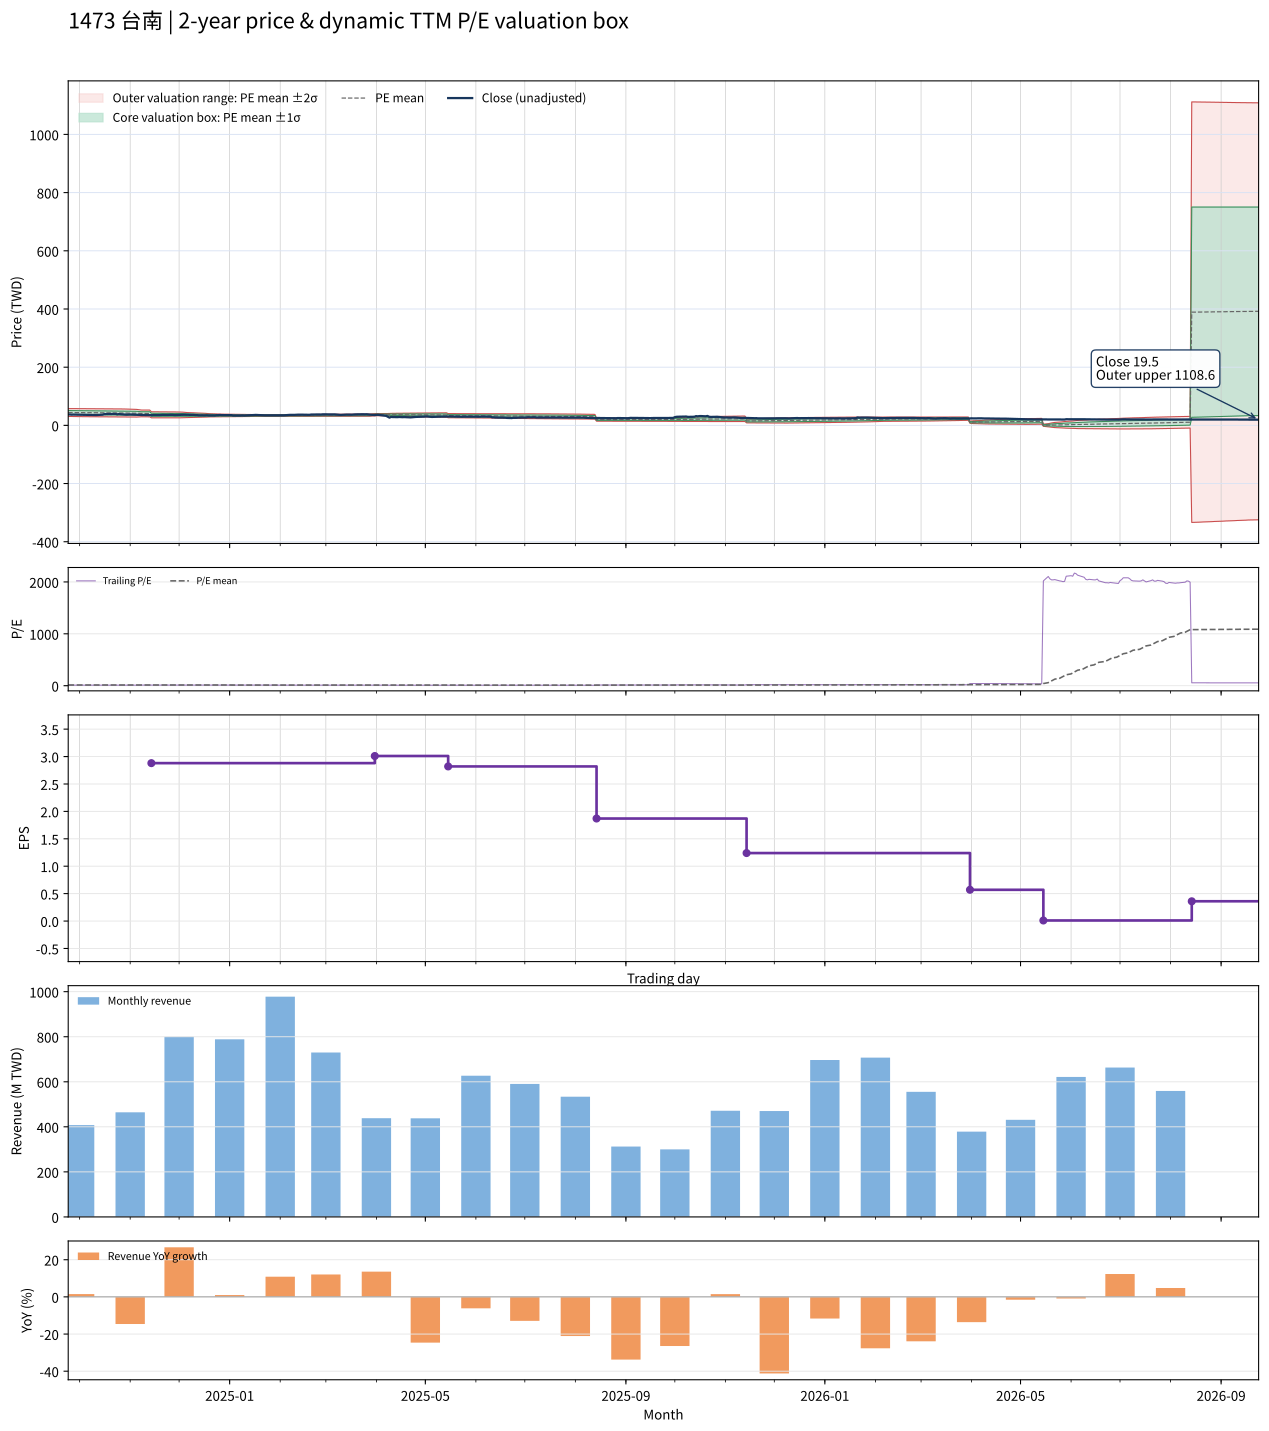

Values plotted in this chart, from the file beside it:
date, close, available_date, period_end, ttm_eps, pe, pe_mean, pe_std, price_m2, price_m1, price_mean, price_p1, price_p2, forward_eps, forward_pe, forward_pe_mean, forward_pe_std, forward_price_m2, forward_price_m1, forward_price_mean, forward_price_p1, forward_price_p2
2024-09-24, 37.25, 2024-08-14, 2024-06-30, 3.24, 11.5, 13.65, 2.087, 30.71, 37.47, 44.23, 50.99, 57.75, , , , , , , , , 
2024-09-25, 37.45, 2024-08-14, 2024-06-30, 3.24, 11.56, 13.63, 2.094, 30.58, 37.37, 44.15, 50.94, 57.72, , , , , , , , , 
2024-09-26, 36.85, 2024-08-14, 2024-06-30, 3.24, 11.37, 13.6, 2.103, 30.44, 37.26, 44.07, 50.88, 57.7, , , , , , , , , 
2024-09-27, 37.15, 2024-08-14, 2024-06-30, 3.24, 11.47, 13.58, 2.11, 30.31, 37.15, 43.99, 50.83, 57.67, , , , , , , , , 
2024-09-30, 36.9, 2024-08-14, 2024-06-30, 3.24, 11.39, 13.55, 2.118, 30.18, 37.04, 43.91, 50.77, 57.64, , , , , , , , , 
2024-10-01, 37, 2024-08-14, 2024-06-30, 3.24, 11.42, 13.52, 2.125, 30.05, 36.94, 43.82, 50.7, 57.59, , , , , , , , , 
2024-10-04, 36.35, 2024-08-14, 2024-06-30, 3.24, 11.22, 13.5, 2.133, 29.91, 36.82, 43.73, 50.64, 57.55, , , , , , , , , 
2024-10-07, 36.6, 2024-08-14, 2024-06-30, 3.24, 11.3, 13.47, 2.141, 29.78, 36.72, 43.65, 50.59, 57.53, , , , , , , , , 
2024-10-08, 36, 2024-08-14, 2024-06-30, 3.24, 11.11, 13.45, 2.151, 29.63, 36.6, 43.57, 50.54, 57.51, , , , , , , , , 
2024-10-09, 36.4, 2024-08-14, 2024-06-30, 3.24, 11.23, 13.42, 2.159, 29.5, 36.49, 43.49, 50.48, 57.48, , , , , , , , , 
2024-10-11, 35.5, 2024-08-14, 2024-06-30, 3.24, 10.96, 13.4, 2.17, 29.34, 36.38, 43.41, 50.44, 57.47, , , , , , , , , 
2024-10-14, 36.75, 2024-08-14, 2024-06-30, 3.24, 11.34, 13.38, 2.178, 29.23, 36.28, 43.34, 50.39, 57.45, , , , , , , , , 
2024-10-15, 36.7, 2024-08-14, 2024-06-30, 3.24, 11.33, 13.35, 2.184, 29.1, 36.18, 43.26, 50.33, 57.41, , , , , , , , , 
2024-10-16, 38.5, 2024-08-14, 2024-06-30, 3.24, 11.88, 13.33, 2.187, 29.03, 36.11, 43.2, 50.28, 57.37, , , , , , , , , 
2024-10-17, 38.9, 2024-08-14, 2024-06-30, 3.24, 12.01, 13.31, 2.189, 28.95, 36.05, 43.14, 50.23, 57.32, , , , , , , , , 
2024-10-18, 38.9, 2024-08-14, 2024-06-30, 3.24, 12.01, 13.29, 2.19, 28.88, 35.98, 43.07, 50.17, 57.26, , , , , , , , , 
2024-10-21, 38.95, 2024-08-14, 2024-06-30, 3.24, 12.02, 13.26, 2.182, 28.84, 35.91, 42.98, 50.05, 57.12, , , , , , , , , 
2024-10-22, 39.05, 2024-08-14, 2024-06-30, 3.24, 12.05, 13.24, 2.177, 28.78, 35.84, 42.89, 49.95, 57, , , , , , , , , 
2024-10-23, 39.4, 2024-08-14, 2024-06-30, 3.24, 12.16, 13.21, 2.168, 28.75, 35.77, 42.79, 49.82, 56.84, , , , , , , , , 
2024-10-24, 37.9, 2024-08-14, 2024-06-30, 3.24, 11.7, 13.17, 2.158, 28.7, 35.69, 42.68, 49.67, 56.66, , , , , , , , , 
2024-10-25, 38.85, 2024-08-14, 2024-06-30, 3.24, 11.99, 13.14, 2.148, 28.66, 35.62, 42.58, 49.54, 56.51, , , , , , , , , 
2024-10-28, 37.25, 2024-08-14, 2024-06-30, 3.24, 11.5, 13.11, 2.14, 28.6, 35.53, 42.47, 49.4, 56.33, , , , , , , , , 
2024-10-29, 37.05, 2024-08-14, 2024-06-30, 3.24, 11.44, 13.07, 2.132, 28.54, 35.45, 42.35, 49.26, 56.17, , , , , , , , , 
2024-10-30, 36.85, 2024-08-14, 2024-06-30, 3.24, 11.37, 13.03, 2.117, 28.5, 35.36, 42.22, 49.08, 55.94, , , , , , , , , 
2024-11-01, 37.5, 2024-08-14, 2024-06-30, 3.24, 11.57, 12.99, 2.098, 28.49, 35.29, 42.09, 48.89, 55.69, , , , , , , , , 
2024-11-04, 36.5, 2024-08-14, 2024-06-30, 3.24, 11.27, 12.95, 2.078, 28.48, 35.21, 41.95, 48.68, 55.41, , , , , , , , , 
2024-11-05, 36.05, 2024-08-14, 2024-06-30, 3.24, 11.13, 12.89, 2.026, 28.62, 35.19, 41.75, 48.32, 54.88, , , , , , , , , 
2024-11-06, 36.05, 2024-08-14, 2024-06-30, 3.24, 11.13, 12.81, 1.922, 29.06, 35.29, 41.51, 47.74, 53.96, , , , , , , , , 
2024-11-07, 36, 2024-08-14, 2024-06-30, 3.24, 11.11, 12.75, 1.858, 29.27, 35.3, 41.32, 47.34, 53.36, , , , , , , , , 
2024-11-08, 35.75, 2024-08-14, 2024-06-30, 3.24, 11.03, 12.69, 1.779, 29.58, 35.34, 41.11, 46.87, 52.64, , , , , , , , , 
2024-11-11, 35.7, 2024-08-14, 2024-06-30, 3.24, 11.02, 12.67, 1.785, 29.48, 35.27, 41.05, 46.83, 52.62, , , , , , , , , 
2024-11-12, 35.4, 2024-08-14, 2024-06-30, 3.24, 10.93, 12.65, 1.792, 29.38, 35.19, 40.99, 46.8, 52.6, , , , , , , , , 
2024-11-13, 35.2, 2024-08-14, 2024-06-30, 3.24, 10.86, 12.63, 1.799, 29.27, 35.1, 40.93, 46.76, 52.58, , , , , , , , , 
2024-11-14, 34.9, 2024-11-14, 2024-09-30, 2.88, 12.12, 12.62, 1.799, 26, 31.18, 36.36, 41.54, 46.72, , , , , , , , , 
2024-11-15, 35.3, 2024-11-14, 2024-09-30, 2.88, 12.26, 12.62, 1.799, 25.98, 31.16, 36.34, 41.52, 46.7, , , , , , , , , 
2024-11-18, 35.35, 2024-11-14, 2024-09-30, 2.88, 12.27, 12.61, 1.799, 25.96, 31.14, 36.32, 41.51, 46.69, , , , , , , , , 
2024-11-19, 35.55, 2024-11-14, 2024-09-30, 2.88, 12.34, 12.61, 1.799, 25.95, 31.13, 36.31, 41.49, 46.67, , , , , , , , , 
2024-11-20, 35.55, 2024-11-14, 2024-09-30, 2.88, 12.34, 12.61, 1.799, 25.94, 31.12, 36.31, 41.49, 46.67, , , , , , , , , 
2024-11-21, 36.1, 2024-11-14, 2024-09-30, 2.88, 12.53, 12.61, 1.799, 25.94, 31.12, 36.31, 41.49, 46.67, , , , , , , , , 
2024-11-22, 35.8, 2024-11-14, 2024-09-30, 2.88, 12.43, 12.6, 1.799, 25.94, 31.12, 36.3, 41.48, 46.66, , , , , , , , , 
2024-11-25, 35.95, 2024-11-14, 2024-09-30, 2.88, 12.48, 12.6, 1.799, 25.93, 31.11, 36.29, 41.47, 46.65, , , , , , , , , 
2024-11-26, 36.1, 2024-11-14, 2024-09-30, 2.88, 12.53, 12.59, 1.794, 25.92, 31.09, 36.25, 41.42, 46.58, , , , , , , , , 
2024-11-27, 36.15, 2024-11-14, 2024-09-30, 2.88, 12.55, 12.56, 1.776, 25.96, 31.07, 36.19, 41.3, 46.42, , , , , , , , , 
2024-11-28, 35.5, 2024-11-14, 2024-09-30, 2.88, 12.33, 12.54, 1.76, 25.98, 31.05, 36.12, 41.19, 46.26, , , , , , , , , 
2024-11-29, 35.5, 2024-11-14, 2024-09-30, 2.88, 12.33, 12.51, 1.738, 26.03, 31.04, 36.04, 41.05, 46.05, , , , , , , , , 
2024-12-02, 36.2, 2024-11-14, 2024-09-30, 2.88, 12.57, 12.49, 1.71, 26.11, 31.04, 35.96, 40.89, 45.81, , , , , , , , , 
2024-12-03, 36.65, 2024-11-14, 2024-09-30, 2.88, 12.73, 12.46, 1.672, 26.24, 31.06, 35.87, 40.69, 45.51, , , , , , , , , 
2024-12-04, 36.6, 2024-11-14, 2024-09-30, 2.88, 12.71, 12.41, 1.592, 26.58, 31.16, 35.75, 40.33, 44.91, , , , , , , , , 
2024-12-05, 36.2, 2024-11-14, 2024-09-30, 2.88, 12.57, 12.37, 1.513, 26.9, 31.26, 35.62, 39.98, 44.34, , , , , , , , , 
2024-12-06, 36.3, 2024-11-14, 2024-09-30, 2.88, 12.6, 12.34, 1.476, 27.04, 31.29, 35.54, 39.79, 44.04, , , , , , , , , 
2024-12-09, 36.3, 2024-11-14, 2024-09-30, 2.88, 12.6, 12.31, 1.431, 27.21, 31.33, 35.45, 39.57, 43.69, , , , , , , , , 
2024-12-10, 36, 2024-11-14, 2024-09-30, 2.88, 12.5, 12.27, 1.351, 27.55, 31.44, 35.33, 39.23, 43.12, , , , , , , , , 
2024-12-11, 35.4, 2024-11-14, 2024-09-30, 2.88, 12.29, 12.24, 1.315, 27.68, 31.47, 35.25, 39.04, 42.82, , , , , , , , , 
2024-12-12, 35.5, 2024-11-14, 2024-09-30, 2.88, 12.33, 12.21, 1.28, 27.8, 31.49, 35.18, 38.86, 42.55, , , , , , , , , 
2024-12-13, 34.45, 2024-11-14, 2024-09-30, 2.88, 11.96, 12.19, 1.252, 27.89, 31.5, 35.1, 38.7, 42.31, , , , , , , , , 
2024-12-16, 34.3, 2024-11-14, 2024-09-30, 2.88, 11.91, 12.15, 1.202, 28.08, 31.54, 35, 38.46, 41.92, , , , , , , , , 
2024-12-17, 34.35, 2024-11-14, 2024-09-30, 2.88, 11.93, 12.11, 1.123, 28.41, 31.65, 34.88, 38.12, 41.36, , , , , , , , , 
2024-12-18, 34.75, 2024-11-14, 2024-09-30, 2.88, 12.07, 12.08, 1.064, 28.66, 31.72, 34.79, 37.86, 40.92, , , , , , , , , 
2024-12-19, 34.1, 2024-11-14, 2024-09-30, 2.88, 11.84, 12.05, 1.003, 28.91, 31.8, 34.69, 37.58, 40.47, , , , , , , , , 
2024-12-20, 34, 2024-11-14, 2024-09-30, 2.88, 11.81, 12.01, 0.9361, 29.2, 31.9, 34.59, 37.29, 39.98, , , , , , , , , 
... 427 more rows
